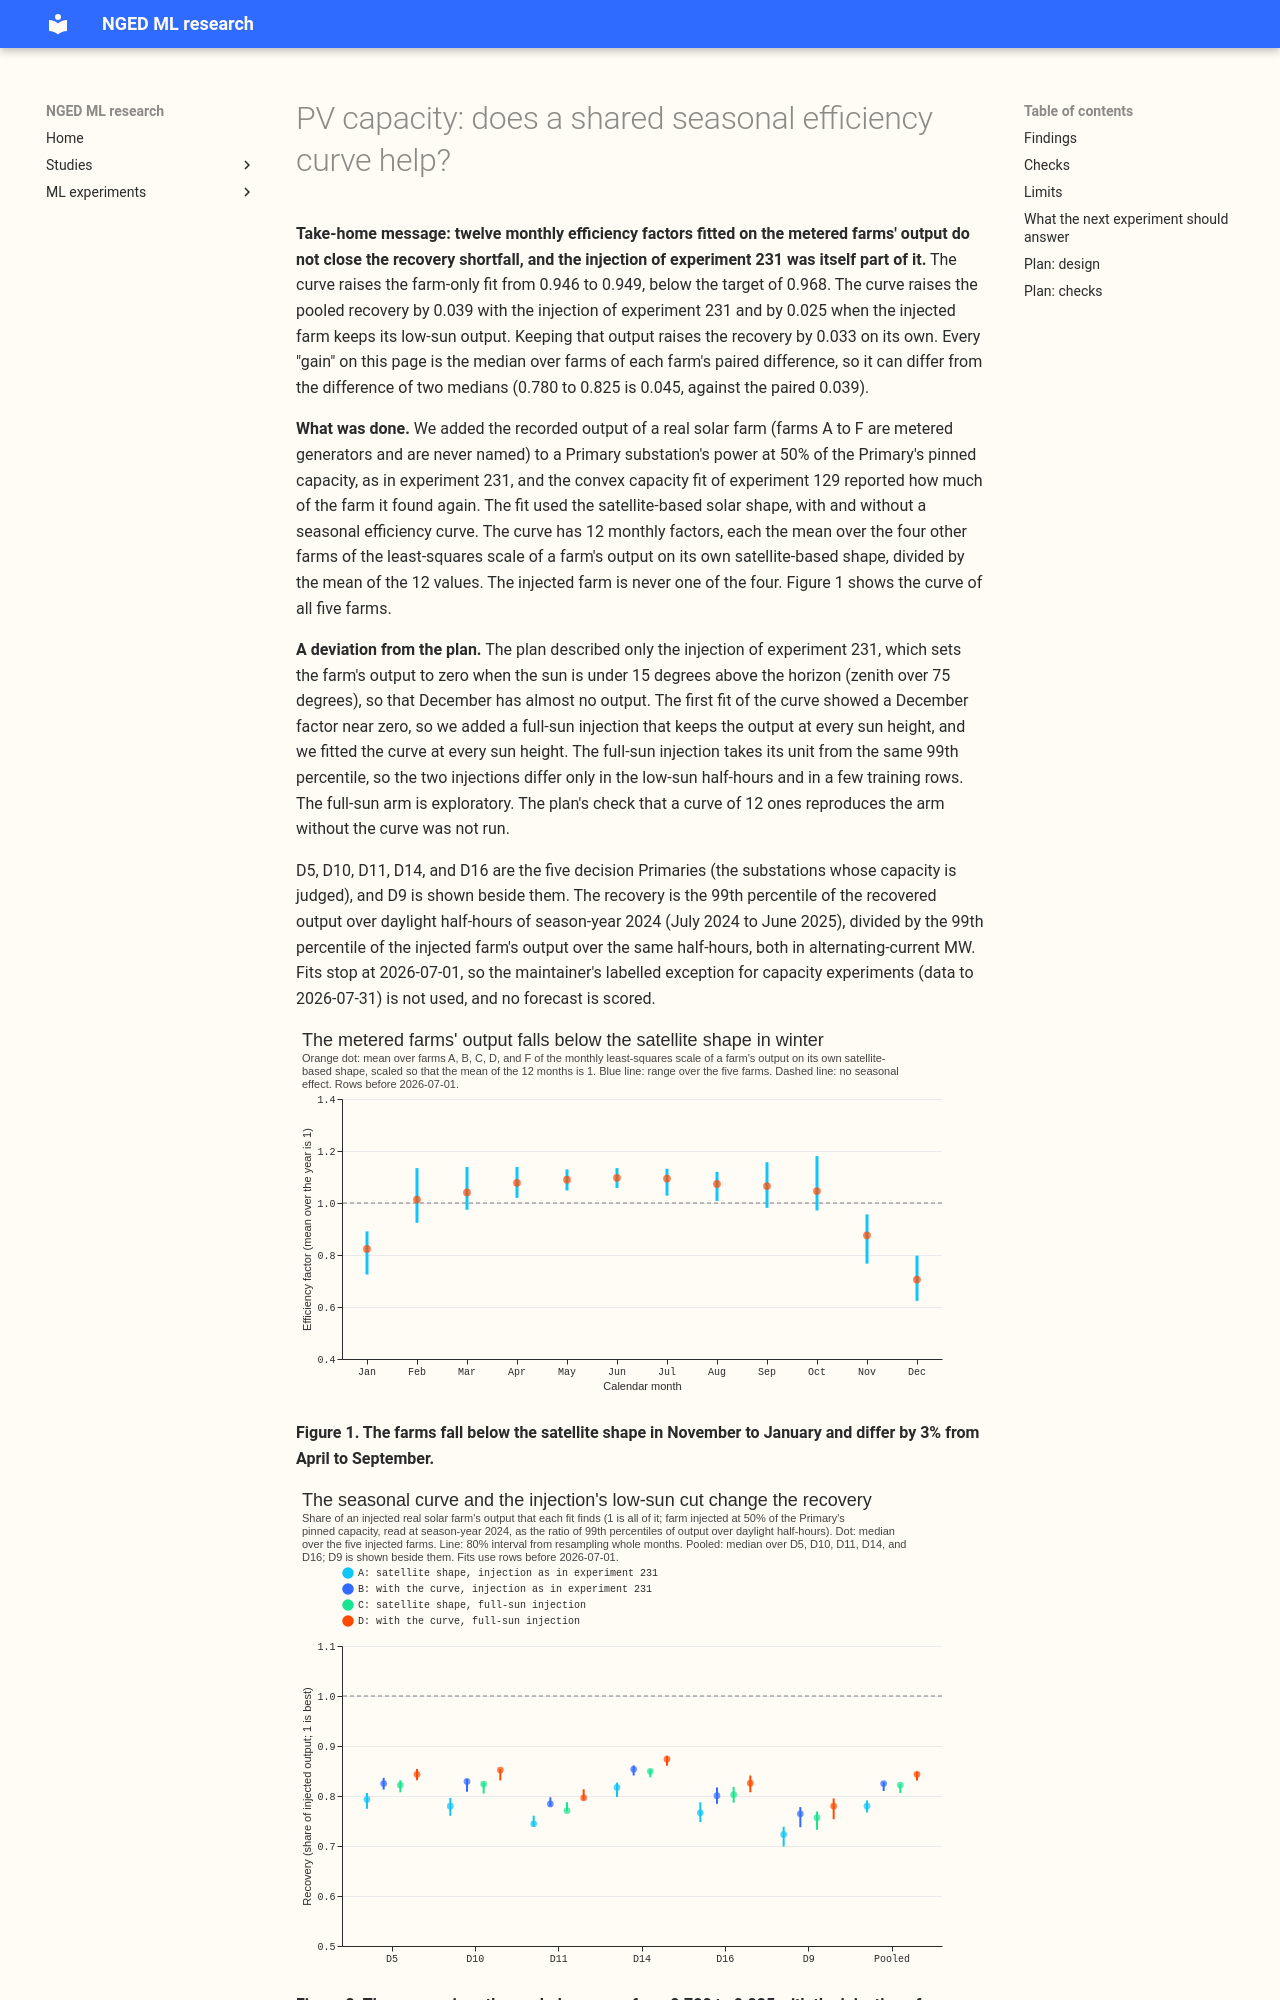

repository: openclimatefix/nged-ml-research · page: ml-experiments/00239-pv-capacity-seasonal-efficiency-curve/result/index.html · generator: mkdocs

---
id: "00239"
slug: pv-capacity-seasonal-efficiency-curve
theme: differentiable-physics-embedded-generation
also_relevant_to:
  - solar-disaggregation
status: finished
size: >-
  medium. Stored: private files under data/ml-experiments/00239-<slug>/ only. Serving path: not
  touched. Degradation rule: not touched. Designs: more than one defensible form of the curve (12
  monthly factors, a smooth harmonic, a temperature term), but the brief fixes 12 monthly factors.
  Callers: this folder's scripts, which copy experiment 231 and call the reviewed `studies.dp_*`
  modules without editing them. Asset graph: not touched.
hypothesis: >-
  The metered solar farms' output falls 6% to 9% from spring to summer by a pattern that no clip or
  heat term explains. A seasonal efficiency curve of 12 monthly factors, shared by all farms,
  fitted on the farms' own output, and then applied to the solar shape in a Primary substation's
  capacity fit, lets that fit find more of an injected real solar farm.
prediction: >-
  Written before any fit. With each farm's factors fitted on the other farms only, the curve
  raises the share of a farm's squared output that one scale of the satellite-based shape explains
  from 0.953 to at least 0.968, which removes a third of the unexplained share, and it raises the
  recovery of an injected farm by at least 0.03 at 4 of the 5 decision Primaries. A flat curve (all
  12 factors within 3% of each other) would mean that the fall of the flat top is a clip or a
  curtailment and not an efficiency effect. Experiment 231 raises the prior: its flat-top divisor
  check found that the seasonal flat top moves the divisor, and that the plant shape explains 47% of
  the shortfall.
decision_rule: >-
  The curve is kept for further work if the farm-only fit reaches 0.968 and the recovery rises by
  at least 0.03 at 4 of 5 decision Primaries, with point estimates deciding and the month-block
  intervals reported beside them. The threshold for the recovery is 0.03, below the 0.05 of
  experiments 236 and 238, because the curve costs no new data: 12 numbers fitted on farms already
  metered. A smaller rise, or a flat curve, drops the idea. The estimate is offline only.
benchmark: >-
  The satellite shape without the curve, on the same rows and injections (experiment 231's rung 4,
  pooled recovery 0.827 with 80% interval 0.814 to 0.842 at season-year 2024, in the capacity unit
  of that experiment)
row_set_id: >-
  Experiment 129's training rows (the feature cache of experiment 106) before 2026-07-01, at D5,
  D10, D11, D14, and D16, with D9 beside them. No forecast is scored.
metric: >-
  Recovery: the 99th percentile of the recovered solar output over daylight half-hours of
  season-year 2024 (July 2024 to June 2025), divided by the 99th percentile of the injected farm's
  output over the same half-hours, both of alternating-current output in MW. The plain capacity
  ratio, in the unit of experiment 231, is reported too. Farm-only fit: the share of a farm's
  squared output that one scale of the shape explains
verdict: not supported
production_status: not-for-production
adopted_in: none
date: 2026-10-22
pr: 1545
headline: >-
  A shared seasonal efficiency curve raised the share of a farm's squared output that one scale of
  the satellite shape explains from 0.946 to 0.949 (all years; target 0.968). It raised the pooled
  recovery of an injected farm by 0.039 with the injection of experiment 231 (the planned arm; at
  least 0.03 at 5 of 5 Primaries) and by 0.025 with a full-sun injection added after the plan (0 of
  5).
best_arm: none; the satellite shape without the curve stays
take_home_message: >-
  Twelve monthly efficiency factors fitted on the metered farms' output do not close the recovery
  shortfall. The farm-only fit rises by 0.003, below its target, and the recovery of an injected
  farm rises by 0.039 or 0.025 depending on whether the injected farm keeps its low-sun output. The
  farms fall below the satellite shape in November to January, and show no fall of 6% to 9% from
  spring to summer. Keeping the injected farm's low-sun output, which experiment 231 zeroed, raises
  the recovery by 0.033 (paired median over farms) on its own.
lessons:
  - >-
    The injection of experiments 129 and 231 sets the farm's output to zero when the sun is under 15
    degrees above the horizon, which covers most daylight half-hours of December. Keeping that
    output raises the pooled recovery from 0.780 to 0.822 (paired median gain 0.033, 80% interval
    0.027 to 0.035), and the injection also changes the training rows slightly.
  - >-
    The farms' output falls below the satellite shape in November to January, where most of the
    fitted half-hours have a low sun; it does not fall from spring to summer.
advice:
  - >-
    Compare a full-sun injection with the injection of experiment 231 in any later known-answer
    test of winter rows, because keeping the low-sun output raises the pooled recovery by 0.033
    (figure 2).
  - >-
    Do not add a seasonal efficiency curve to the solar shape on this evidence: the gain is 0.025
    in a full-sun arm that was added after the plan, below the 0.03 threshold (figure 2).
  - >-
    Report recovery as the ratio of 99th percentiles of output, because the capacity ratio changes
    sign when the shape is rescaled by a curve (figure 2).
code: ml-experiments/00239-pv-capacity-seasonal-efficiency-curve/
---
